Image classification data set "images" (scotdalton/lcs on GitHub). Class labels (6): arable land, cropland, desert, developed urban land, forest, water.

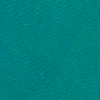
Label: water

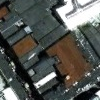
Label: developed urban land

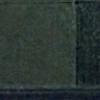
Label: arable land

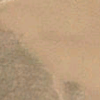
Label: desert

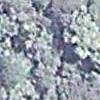
Label: forest

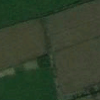
Label: cropland
